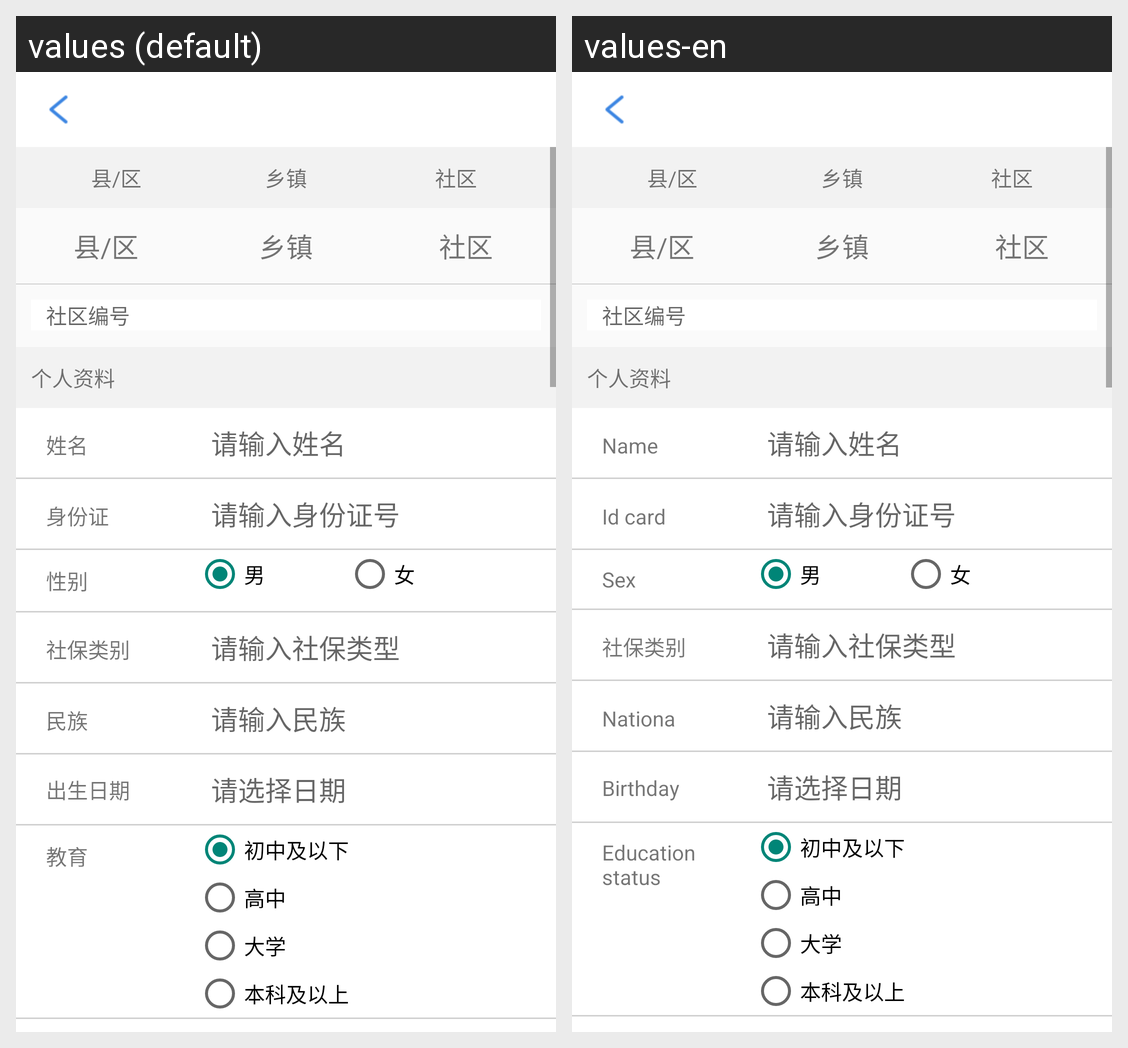

For this localized Android screen grid, give each drawn string resource with its value in every locale shown.
Android screen res/layout/activity_add_applicant.xml rendered under 2 locales, left to right: values (default), values-en. Device: Nexus 5 (rendered at 1080×1920; each locale shown at half size, 540×960, under a caption strip naming it); theme Theme.AppCompat.Light.NoActionBar.
Strings drawn on this screen, with the default value and each locale's value (text and hints the layout hard-codes, and strings that could not be matched under every locale, appear in the picture but are not listed):

name
  values: 姓名
  values-en: Name

ID_card
  values: 身份证
  values-en: Id card

sex
  values: 性别
  values-en: Sex

community_type
  values: 社保类别
  values-en: 社保类别  [not translated; the default value is used]

national
  values: 民族
  values-en: Nationa

birthday
  values: 出生日期
  values-en: Birthday

education
  values: 教育
  values-en: Education status
